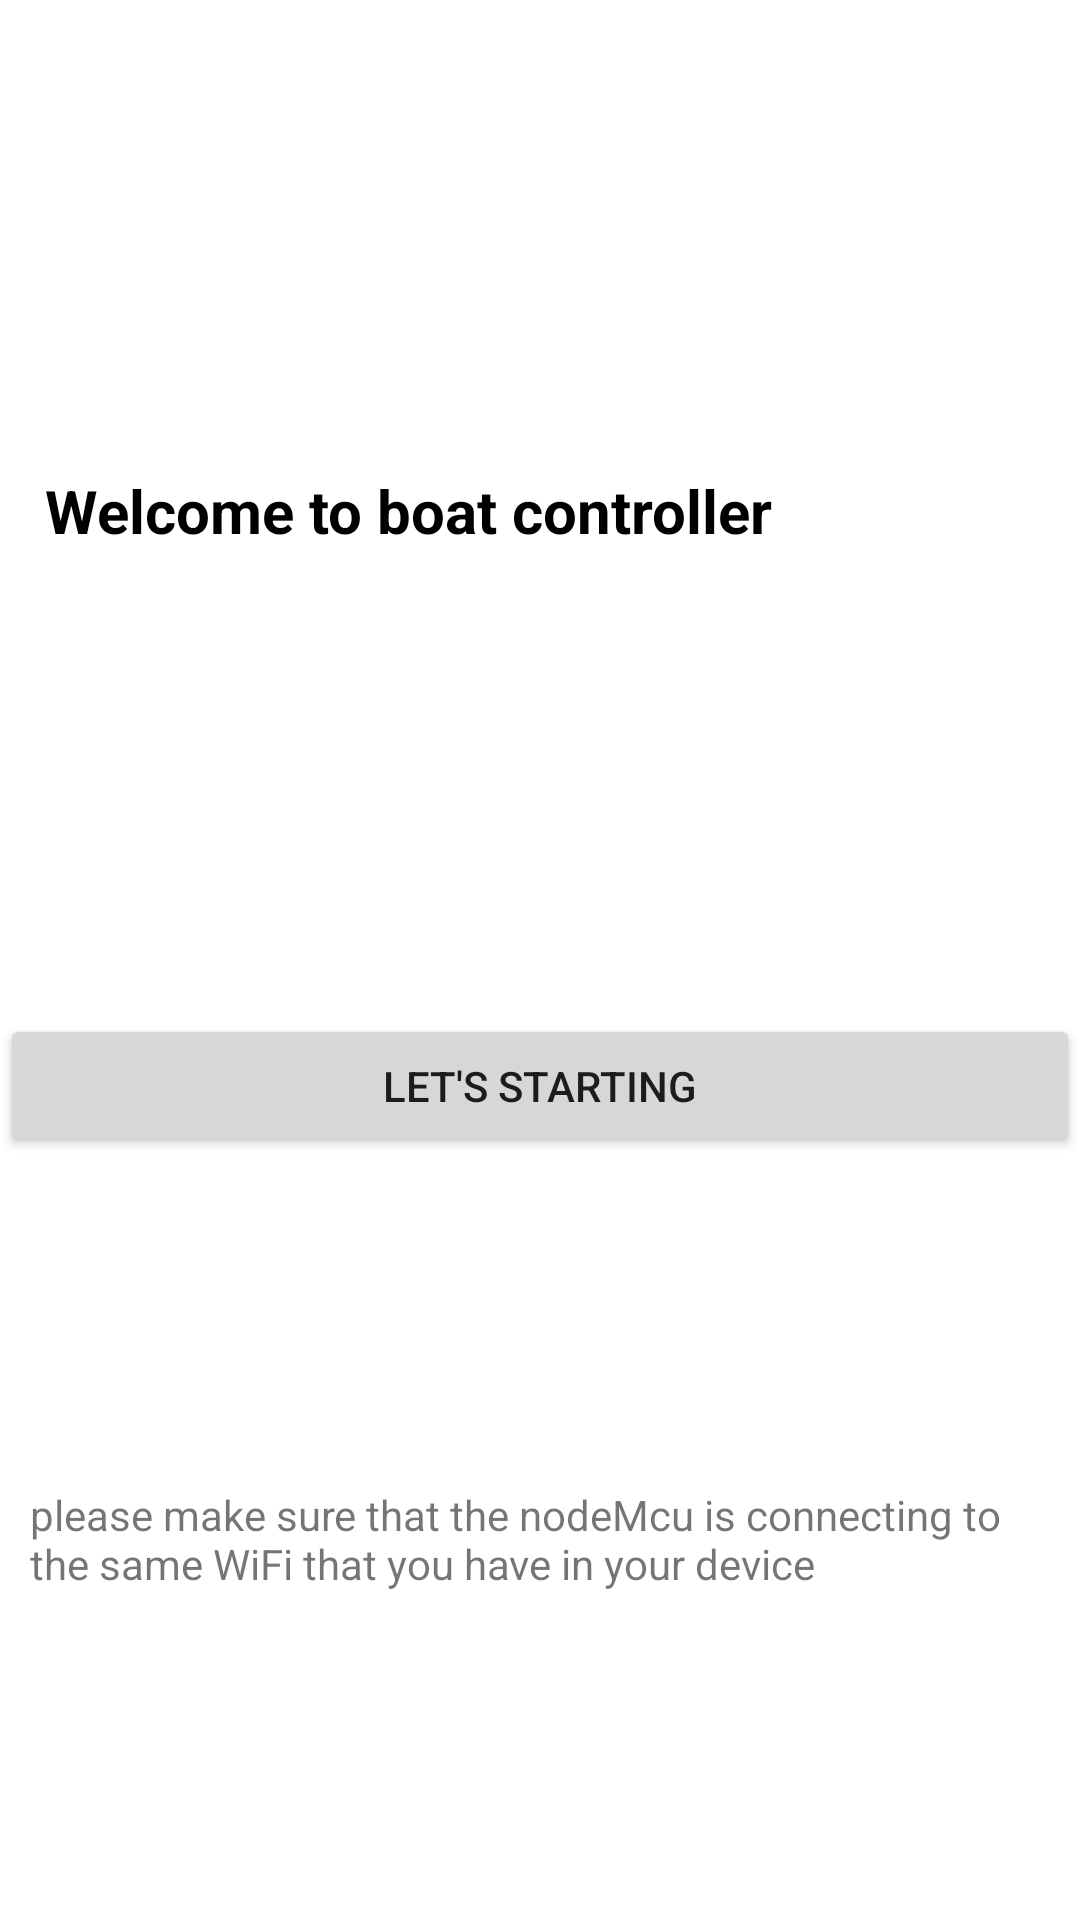

The Android layout XML behind this screen, and the referenced resources:
<!-- AndroidManifest.xml: application theme Theme.ControlViewIOT -->
<!-- res/layout/activity_wifi.xml -->
<?xml version="1.0" encoding="utf-8"?>
<androidx.constraintlayout.widget.ConstraintLayout xmlns:android="http://schemas.android.com/apk/res/android"
    xmlns:app="http://schemas.android.com/apk/res-auto"
    xmlns:tools="http://schemas.android.com/tools"
    android:layout_width="match_parent"
    android:layout_height="match_parent"
    tools:context=".WiFiActivity">

    <TextView
        android:id="@+id/tv_title"
        android:layout_width="match_parent"
        android:layout_height="wrap_content"
        android:layout_marginStart="15dp"
        android:layout_marginBottom="300dp"
        android:text="Welcome to boat controller"
        android:textColor="@color/black"
        android:textSize="20dp"
        android:textStyle="bold"
        app:layout_constraintBottom_toBottomOf="parent"
        app:layout_constraintTop_toTopOf="parent"
        tools:ignore="MissingConstraints" />

    <Button
        android:id="@+id/btn_start"
        android:layout_width="match_parent"
        android:layout_height="wrap_content"
        android:layout_marginBottom="100dp"
        android:text="let's starting"
        app:layout_constraintBottom_toBottomOf="parent"
        app:layout_constraintEnd_toEndOf="parent"
        app:layout_constraintTop_toBottomOf="@+id/tv_title"
        tools:ignore="MissingConstraints" />

    <TextView
        android:layout_width="wrap_content"
        android:layout_height="wrap_content"
        android:padding="10dp"
        android:text="please make sure that the nodeMcu is connecting to the same WiFi that you have in your device"
        app:layout_constraintBottom_toBottomOf="parent"
        app:layout_constraintTop_toBottomOf="@+id/btn_start"
        tools:ignore="MissingConstraints" />
</androidx.constraintlayout.widget.ConstraintLayout>
<!-- resources referenced by this layout -->
<resources>
  <color name="black">#FF000000</color>
  <style name="Theme.ControlViewIOT" parent="Theme.MaterialComponents.DayNight.DarkActionBar">
          
          <item name="colorPrimary">@color/purple_500</item>
          <item name="colorPrimaryVariant">@color/purple_700</item>
          <item name="colorOnPrimary">@color/white</item>
          
          <item name="colorSecondary">@color/teal_200</item>
          <item name="colorSecondaryVariant">@color/teal_700</item>
          <item name="colorOnSecondary">@color/black</item>
          
          <item name="android:statusBarColor" tools:targetApi="l">?attr/colorPrimaryVariant</item>
          
      </style>
  <color name="purple_500">#030105</color>
  <color name="purple_700">#FF3700B3</color>
  <color name="white">#FFFFFFFF</color>
  <color name="teal_200">#FF03DAC5</color>
  <color name="teal_700">#FF018786</color>
</resources>
